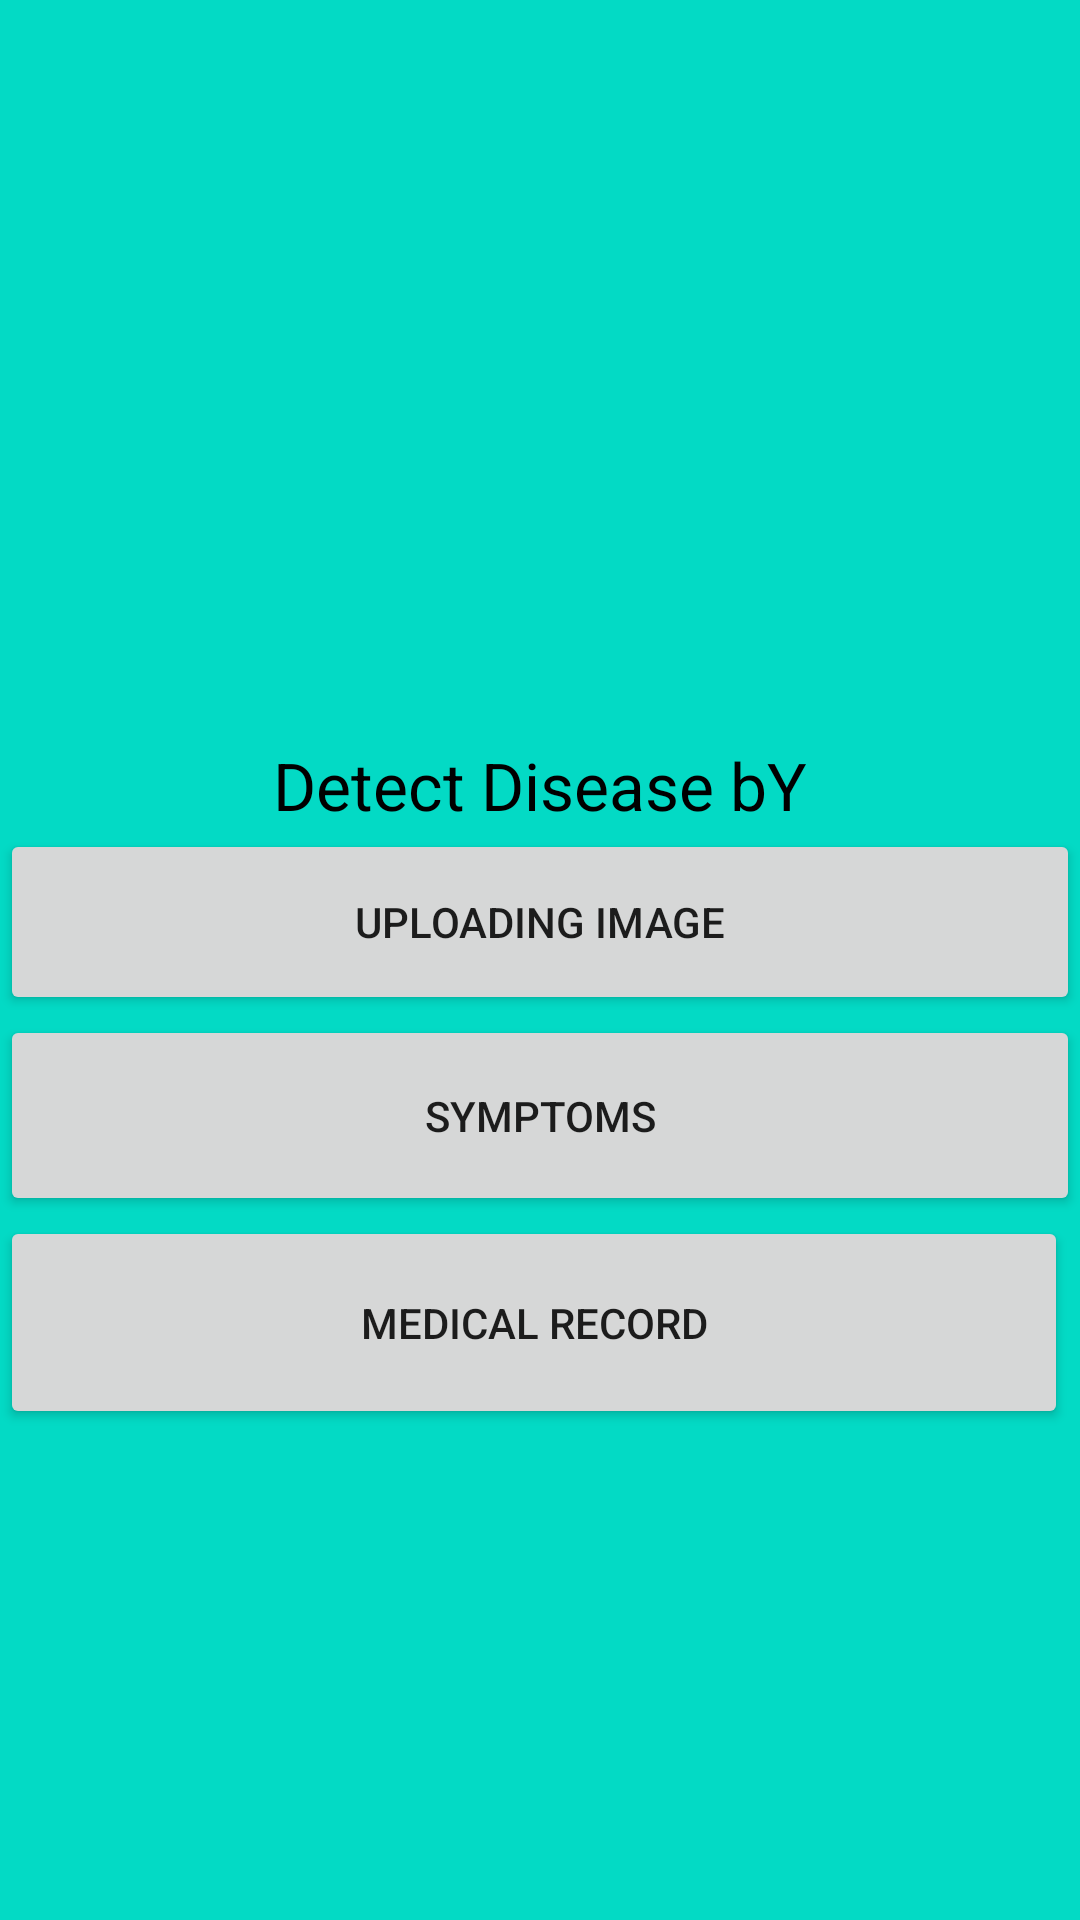

Produce the Android XML layout that renders to this screen, including the resource entries it uses.
<!-- AndroidManifest.xml: application theme Theme.Medic -->
<!-- res/layout/activity_main.xml -->
<?xml version="1.0" encoding="utf-8"?>
<LinearLayout xmlns:android="http://schemas.android.com/apk/res/android"
    xmlns:app="http://schemas.android.com/apk/res-auto"
    xmlns:tools="http://schemas.android.com/tools"
    android:layout_width="match_parent"
    android:orientation="vertical"
    android:layout_height="match_parent"
    android:animationCache="false"
    android:background="@color/teal_200"
    android:visibility="visible"
    tools:context=".MainActivity">

    <ImageView
        android:id="@+id/image"
        android:layout_width="match_parent"
        android:layout_height="247dp" />

    <TextView
        android:id="@+id/diseaseName"
        android:textAlignment="center"
        android:layout_width="match_parent"
        android:layout_height="wrap_content"
        android:text="Detect Disease bY"
        android:textAppearance="@style/TextAppearance.AppCompat.Large"
        android:textColor="#000000"
        android:textColorHighlight="#FFFFFF" />

    <Button
        android:id="@+id/uploadImage"
        android:layout_width="match_parent"
        android:layout_height="62dp"
        android:text="Uploading Image" />

    <Button
        android:id="@+id/button"
        android:layout_width="match_parent"
        android:layout_height="67dp"
        android:text="Symptoms" />
    <LinearLayout
        android:layout_width="match_parent"
        android:layout_height="wrap_content"
        android:weightSum="4">
        <Button
            android:id="@+id/medical_history"
            android:layout_width="0dp"
            android:layout_weight="4"
            android:layout_height="71dp"
            android:layout_marginBottom="176dp"
            android:text="Medical Record"
            app:layout_constraintHorizontal_bias="0.395" />

        <ImageView
            android:id="@+id/imageView3"
            android:layout_width="0dp"
            android:layout_weight="0"
            android:layout_height="70dp"
            android:layout_marginStart="4dp"
            android:layout_marginBottom="176dp" />

    </LinearLayout>
</LinearLayout>
<!-- resources referenced by this layout -->
<resources>
  <style name="Theme.Medic" parent="Theme.MaterialComponents.DayNight.DarkActionBar">
          
          <item name="colorPrimary">@color/purple_500</item>
          <item name="colorPrimaryVariant">@color/purple_700</item>
          <item name="colorOnPrimary">@color/white</item>
          
          <item name="colorSecondary">@color/teal_200</item>
          <item name="colorSecondaryVariant">@color/teal_700</item>
          <item name="colorOnSecondary">@color/black</item>
          
          <item name="android:statusBarColor" tools:targetApi="l">?attr/colorPrimaryVariant</item>
          
      </style>
  <!-- not gathered from this repository: default colours our renderer supplied (Android Studio template values) -->
  <color name="purple_500">#FF6200EE</color>
  <color name="purple_700">#FF3700B3</color>
  <color name="teal_200">#FF03DAC5</color>
  <color name="teal_700">#FF018786</color>
  <color name="black">#FF000000</color>
  <color name="white">#FFFFFFFF</color>
</resources>
